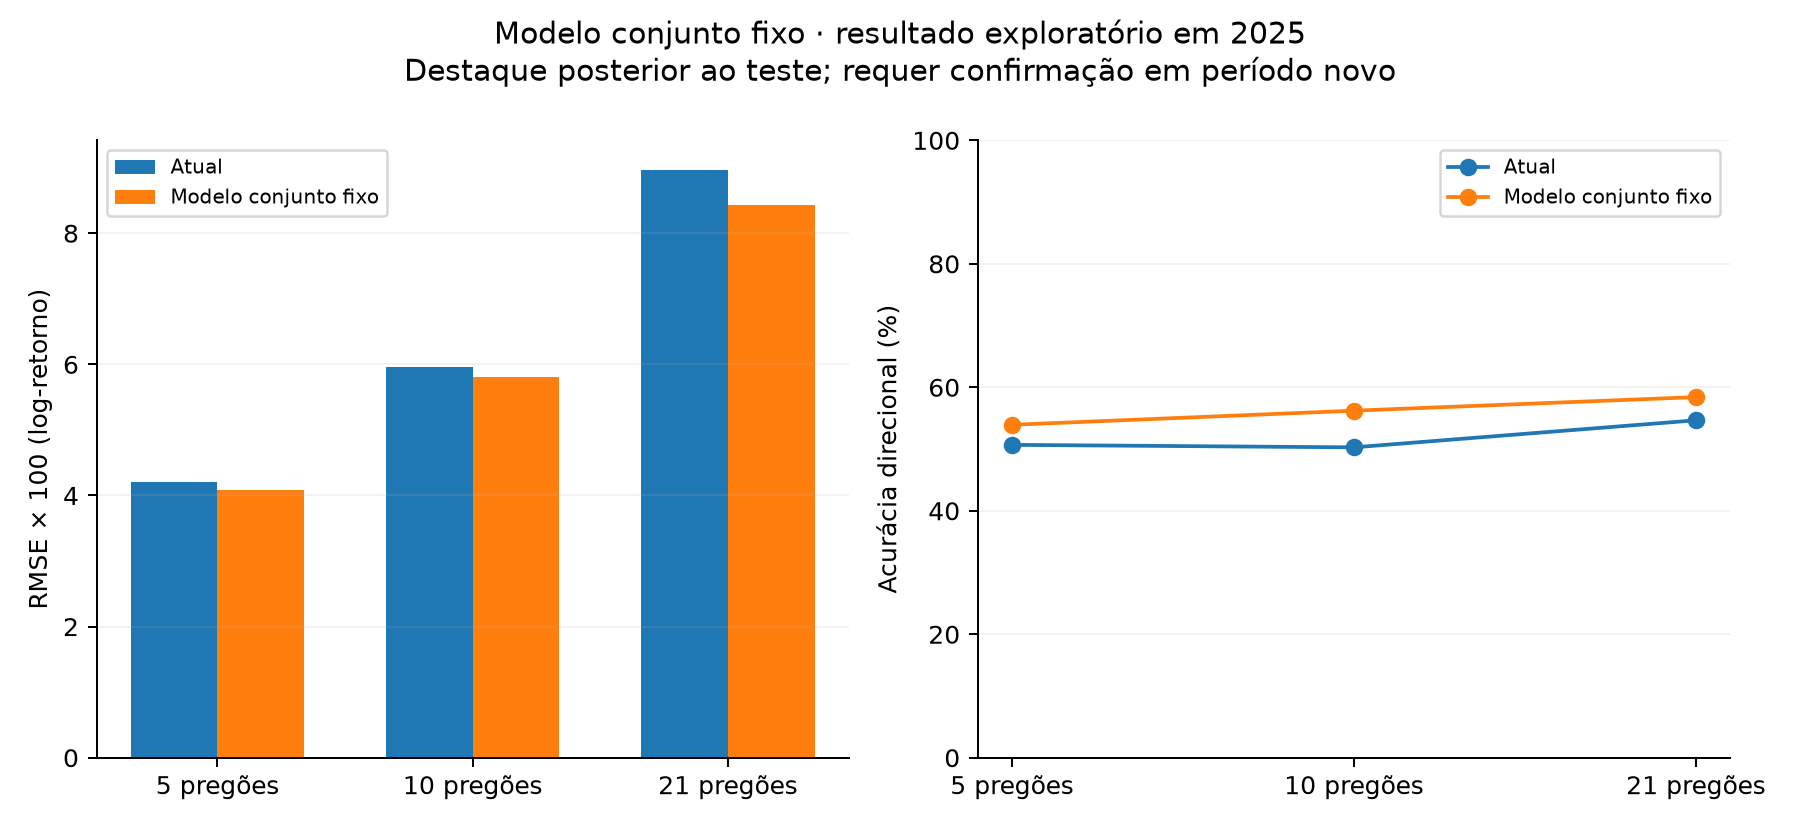

The file beside this chart, header and first rows:
horizon, rmse_current, rmse_pool, mae_current, mae_pool, hr_current, hr_pool, rmse_reduction_pct, wins_current, wins_zero, wins_historical
5, 0.04199, 0.04086, 0.03197, 0.03099, 50.67, 53.92, 2.679, 16, 14, 14
10, 0.05964, 0.05812, 0.04654, 0.04539, 50.27, 56.21, 2.552, 15, 13, 15
21, 0.08968, 0.08423, 0.07108, 0.06719, 54.65, 58.41, 6.077, 16, 13, 15
